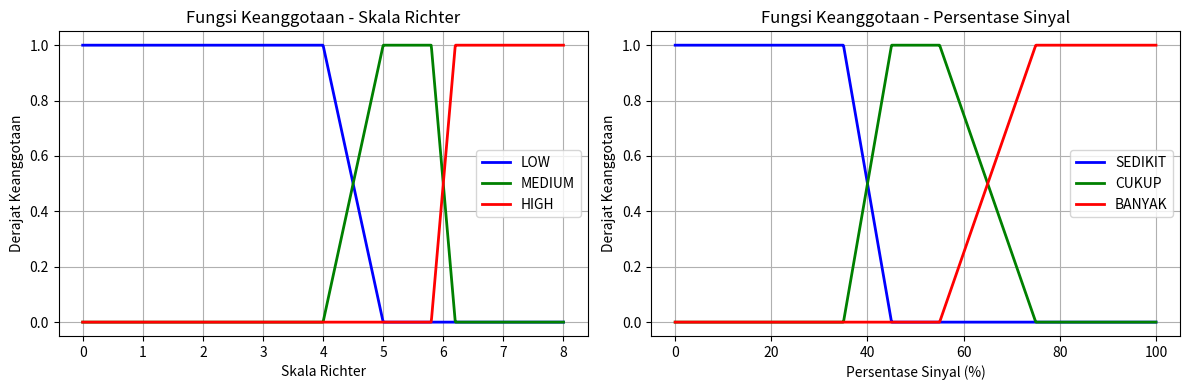

Generate this figure with matplotlib:
import numpy as np
import matplotlib.pyplot as plt

# 1. FUNGSI KEANGGOTAAN UNTUK SKALA RICHTER
def richter_membership(x):
    # Definisi range untuk setiap himpunan fuzzy
    low = np.zeros_like(x)
    medium = np.zeros_like(x)
    high = np.zeros_like(x)
    
    # Himpunan LOW (Rendah)
    low[(x >= 0) & (x <= 4.0)] = 1.0
    low[(x > 4.0) & (x < 5.0)] = (5.0 - x[(x > 4.0) & (x < 5.0)]) / (5.0 - 4.0)
    
    # Himpunan MEDIUM (Sedang)
    medium[(x >= 4.0) & (x <= 5.0)] = (x[(x >= 4.0) & (x <= 5.0)] - 4.0) / (5.0 - 4.0)
    medium[(x > 5.0) & (x < 5.8)] = 1.0
    medium[(x >= 5.8) & (x <= 6.2)] = (6.2 - x[(x >= 5.8) & (x <= 6.2)]) / (6.2 - 5.8)
    
    # Himpunan HIGH (Tinggi)
    high[(x >= 5.8) & (x <= 6.2)] = (x[(x >= 5.8) & (x <= 6.2)] - 5.8) / (6.2 - 5.8)
    high[x >= 6.2] = 1.0
    
    return low, medium, high

# 2. FUNGSI KEANGGOTAAN UNTUK PERSENTASE SINYAL
def signal_membership(x):
    # Definisi range untuk setiap himpunan fuzzy
    sedikit = np.zeros_like(x)
    cukup = np.zeros_like(x)
    banyak = np.zeros_like(x)
    
    # Himpunan SEDIKIT
    sedikit[(x >= 0) & (x <= 35.0)] = 1.0
    sedikit[(x > 35.0) & (x < 45.0)] = (45.0 - x[(x > 35.0) & (x < 45.0)]) / (45.0 - 35.0)
    
    # Himpunan CUKUP
    cukup[(x >= 35.0) & (x <= 45.0)] = (x[(x >= 35.0) & (x <= 45.0)] - 35.0) / (45.0 - 35.0)
    cukup[(x > 45.0) & (x < 55.0)] = 1.0
    cukup[(x >= 55.0) & (x <= 75.0)] = (75.0 - x[(x >= 55.0) & (x <= 75.0)]) / (75.0 - 55.0)
    
    # Himpunan BANYAK
    banyak[(x >= 55.0) & (x <= 75.0)] = (x[(x >= 55.0) & (x <= 75.0)] - 55.0) / (75.0 - 55.0)
    banyak[x >= 75.0] = 1.0
    
    return sedikit, cukup, banyak

# 3. PLOT KURVA SKALA RICHTER
x_richter = np.linspace(0, 8, 1000)
low_r, medium_r, high_r = richter_membership(x_richter)

plt.figure(figsize=(12, 4))
plt.subplot(1, 2, 1)
plt.plot(x_richter, low_r, 'b', label='LOW', linewidth=2)
plt.plot(x_richter, medium_r, 'g', label='MEDIUM', linewidth=2)
plt.plot(x_richter, high_r, 'r', label='HIGH', linewidth=2)
plt.title('Fungsi Keanggotaan - Skala Richter')
plt.xlabel('Skala Richter')
plt.ylabel('Derajat Keanggotaan')
plt.legend()
plt.grid(True)

# 4. PLOT KURVA PERSENTASE SINYAL
x_signal = np.linspace(0, 100, 1000)
sedikit_s, cukup_s, banyak_s = signal_membership(x_signal)

plt.subplot(1, 2, 2)
plt.plot(x_signal, sedikit_s, 'b', label='SEDIKIT', linewidth=2)
plt.plot(x_signal, cukup_s, 'g', label='CUKUP', linewidth=2)
plt.plot(x_signal, banyak_s, 'r', label='BANYAK', linewidth=2)
plt.title('Fungsi Keanggotaan - Persentase Sinyal')
plt.xlabel('Persentase Sinyal (%)')
plt.ylabel('Derajat Keanggotaan')
plt.legend()
plt.grid(True)

plt.tight_layout()
plt.show()

# 5. CONTOH PERHITUNGAN DERAJAT KEANGGOTAAN
print("=== CONTOH PERHITUNGAN ===")
print("\n1. Untuk Skala Richter 4.5:")
low, med, high = richter_membership(np.array([4.5]))
print(f"   LOW: {low[0]:.3f}, MEDIUM: {med[0]:.3f}, HIGH: {high[0]:.3f}")

print("\n2. Untuk Skala Richter 6.0:")
low, med, high = richter_membership(np.array([6.0]))
print(f"   LOW: {low[0]:.3f}, MEDIUM: {med[0]:.3f}, HIGH: {high[0]:.3f}")

print("\n3. Untuk Persentase Sinyal 40%:")
sed, ckp, bnyk = signal_membership(np.array([40.0]))
print(f"   SEDIKIT: {sed[0]:.3f}, CUKUP: {ckp[0]:.3f}, BANYAK: {bnyk[0]:.3f}")

print("\n4. Untuk Persentase Sinyal 65%:")
sed, ckp, bnyk = signal_membership(np.array([65.0]))
print(f"   SEDIKIT: {sed[0]:.3f}, CUKUP: {ckp[0]:.3f}, BANYAK: {bnyk[0]:.3f}")